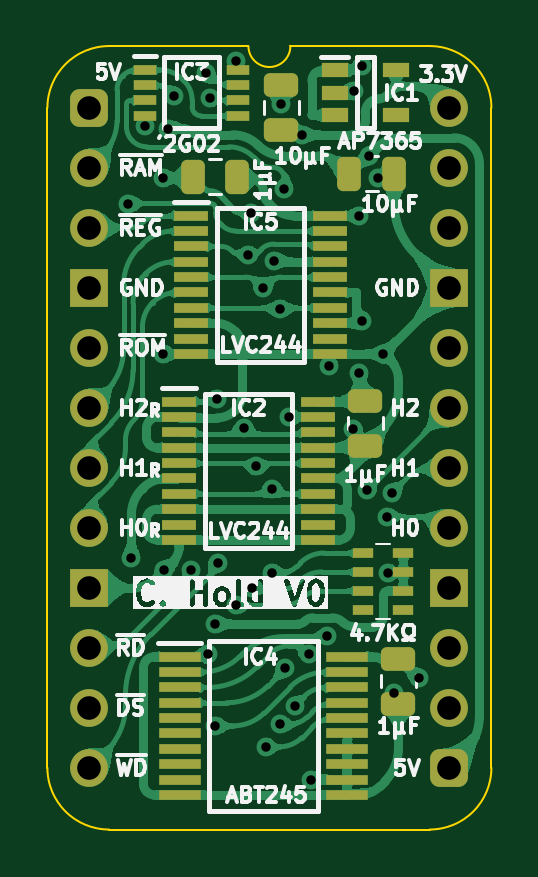
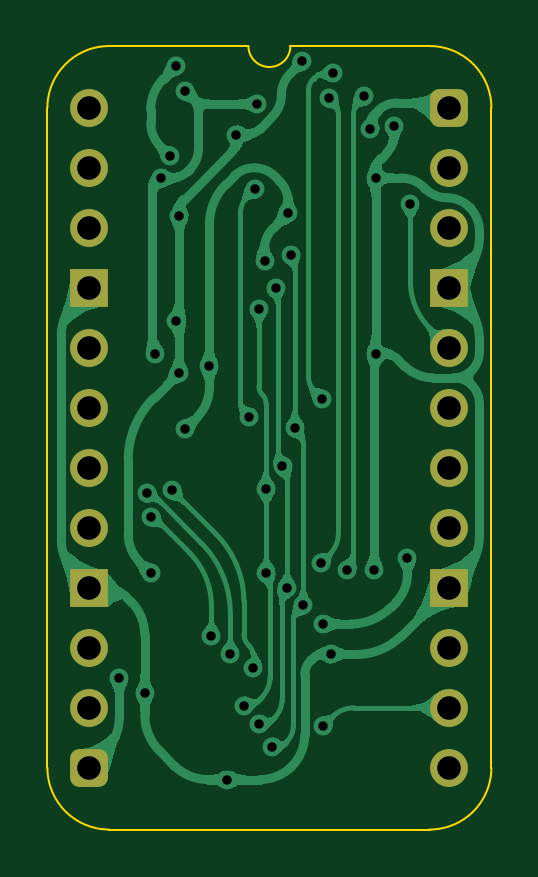
Circuit board: 11 layer files. Board 18.8 x 33.2 mm.
- bottom_copper: Clock Hold Standard-B_Cu.gbl (91498 bytes)
- bottom_mask: Clock Hold Standard-B_Mask.gbs (1792 bytes)
- paste: Clock Hold Standard-B_Paste.gbp (475 bytes)
- bottom_silk: Clock Hold Standard-B_Silkscreen.gbo (476 bytes)
- outline: Clock Hold Standard-Edge_Cuts.gm1 (1112 bytes)
- top_copper: Clock Hold Standard-F_Cu.gtl (195334 bytes)
- top_mask: Clock Hold Standard-F_Mask.gts (4809 bytes)
- paste: Clock Hold Standard-F_Paste.gtp (4055 bytes)
- top_silk: Clock Hold Standard-F_Silkscreen.gto (62551 bytes)
- drill: Clock Hold Standard-NPTH.drl (277 bytes)
- drill: Clock Hold Standard-PTH.drl (1519 bytes)

=== bottom_copper: Clock Hold Standard-B_Cu.gbl (91498 bytes, source omitted) ===
=== bottom_mask: Clock Hold Standard-B_Mask.gbs (1792 bytes, source withheld) ===
=== paste: Clock Hold Standard-B_Paste.gbp ===
%TF.GenerationSoftware,KiCad,Pcbnew,8.0.7*%
%TF.CreationDate,2025-01-17T18:05:25+02:00*%
%TF.ProjectId,Clock Hold Standard,436c6f63-6b20-4486-9f6c-64205374616e,V0*%
%TF.SameCoordinates,Original*%
%TF.FileFunction,Paste,Bot*%
%TF.FilePolarity,Positive*%
%FSLAX46Y46*%
G04 Gerber Fmt 4.6, Leading zero omitted, Abs format (unit mm)*
G04 Created by KiCad (PCBNEW 8.0.7) date 2025-01-17 18:05:25*
%MOMM*%
%LPD*%
G01*
G04 APERTURE LIST*
G04 APERTURE END LIST*
M02*

=== bottom_silk: Clock Hold Standard-B_Silkscreen.gbo ===
%TF.GenerationSoftware,KiCad,Pcbnew,8.0.7*%
%TF.CreationDate,2025-01-17T18:05:25+02:00*%
%TF.ProjectId,Clock Hold Standard,436c6f63-6b20-4486-9f6c-64205374616e,V0*%
%TF.SameCoordinates,Original*%
%TF.FileFunction,Legend,Bot*%
%TF.FilePolarity,Positive*%
%FSLAX46Y46*%
G04 Gerber Fmt 4.6, Leading zero omitted, Abs format (unit mm)*
G04 Created by KiCad (PCBNEW 8.0.7) date 2025-01-17 18:05:25*
%MOMM*%
%LPD*%
G01*
G04 APERTURE LIST*
G04 APERTURE END LIST*
M02*

=== outline: Clock Hold Standard-Edge_Cuts.gm1 ===
%TF.GenerationSoftware,KiCad,Pcbnew,8.0.7*%
%TF.CreationDate,2025-01-17T18:05:26+02:00*%
%TF.ProjectId,Clock Hold Standard,436c6f63-6b20-4486-9f6c-64205374616e,V0*%
%TF.SameCoordinates,Original*%
%TF.FileFunction,Profile,NP*%
%FSLAX46Y46*%
G04 Gerber Fmt 4.6, Leading zero omitted, Abs format (unit mm)*
G04 Created by KiCad (PCBNEW 8.0.7) date 2025-01-17 18:05:26*
%MOMM*%
%LPD*%
G01*
G04 APERTURE LIST*
%TA.AperFunction,Profile*%
%ADD10C,0.100000*%
%TD*%
G04 APERTURE END LIST*
D10*
%TO.C,J1*%
X-1778000Y-27940000D02*
X-1778000Y0D01*
X6731000Y2616200D02*
X835732Y2613732D01*
X14404267Y2613733D02*
X8509000Y2616200D01*
X14404268Y-30553732D02*
X835733Y-30553733D01*
X17018000Y-27940000D02*
X17017999Y1D01*
X-1778000Y0D02*
G75*
G02*
X835732Y2613732I2613731J1D01*
G01*
X835733Y-30553733D02*
G75*
G02*
X-1778000Y-27940000I-6J2613727D01*
G01*
X8509000Y2616200D02*
G75*
G02*
X6731000Y2616200I-889000J0D01*
G01*
X14404267Y2613733D02*
G75*
G02*
X17018003Y1I-17J-2613753D01*
G01*
X17018000Y-27940000D02*
G75*
G02*
X14404268Y-30553730I-2613730J0D01*
G01*
%TD*%
M02*

=== top_copper: Clock Hold Standard-F_Cu.gtl (195334 bytes, source omitted) ===
=== top_mask: Clock Hold Standard-F_Mask.gts ===
%TF.GenerationSoftware,KiCad,Pcbnew,8.0.7*%
%TF.CreationDate,2025-01-17T18:05:26+02:00*%
%TF.ProjectId,Clock Hold Standard,436c6f63-6b20-4486-9f6c-64205374616e,V0*%
%TF.SameCoordinates,Original*%
%TF.FileFunction,Soldermask,Top*%
%TF.FilePolarity,Negative*%
%FSLAX46Y46*%
G04 Gerber Fmt 4.6, Leading zero omitted, Abs format (unit mm)*
G04 Created by KiCad (PCBNEW 8.0.7) date 2025-01-17 18:05:26*
%MOMM*%
%LPD*%
G01*
G04 APERTURE LIST*
G04 Aperture macros list*
%AMRoundRect*
0 Rectangle with rounded corners*
0 $1 Rounding radius*
0 $2 $3 $4 $5 $6 $7 $8 $9 X,Y pos of 4 corners*
0 Add a 4 corners polygon primitive as box body*
4,1,4,$2,$3,$4,$5,$6,$7,$8,$9,$2,$3,0*
0 Add four circle primitives for the rounded corners*
1,1,$1+$1,$2,$3*
1,1,$1+$1,$4,$5*
1,1,$1+$1,$6,$7*
1,1,$1+$1,$8,$9*
0 Add four rect primitives between the rounded corners*
20,1,$1+$1,$2,$3,$4,$5,0*
20,1,$1+$1,$4,$5,$6,$7,0*
20,1,$1+$1,$6,$7,$8,$9,0*
20,1,$1+$1,$8,$9,$2,$3,0*%
G04 Aperture macros list end*
%ADD10RoundRect,0.250000X-0.475000X0.250000X-0.475000X-0.250000X0.475000X-0.250000X0.475000X0.250000X0*%
%ADD11RoundRect,0.250000X-0.250000X-0.475000X0.250000X-0.475000X0.250000X0.475000X-0.250000X0.475000X0*%
%ADD12R,1.150000X0.600000*%
%ADD13RoundRect,0.400000X-0.400000X-0.400000X0.400000X-0.400000X0.400000X0.400000X-0.400000X0.400000X0*%
%ADD14O,1.600000X1.600000*%
%ADD15R,1.600000X1.600000*%
%ADD16R,0.950000X0.450000*%
%ADD17R,1.475000X0.450000*%
%ADD18RoundRect,0.250000X0.250000X0.475000X-0.250000X0.475000X-0.250000X-0.475000X0.250000X-0.475000X0*%
%ADD19RoundRect,0.250000X0.475000X-0.250000X0.475000X0.250000X-0.475000X0.250000X-0.475000X-0.250000X0*%
%ADD20R,0.900000X0.450000*%
%ADD21R,1.800000X0.450000*%
G04 APERTURE END LIST*
D10*
%TO.C,C4*%
X13081000Y-23323000D03*
X13081000Y-25223000D03*
%TD*%
D11*
%TO.C,C10*%
X11004000Y-2794000D03*
X12904000Y-2794000D03*
%TD*%
D12*
%TO.C,IC1*%
X10384000Y1585000D03*
X10384000Y635000D03*
X10384000Y-315000D03*
X12984000Y-315000D03*
X12984000Y1585000D03*
%TD*%
D13*
%TO.C,J1*%
X0Y0D03*
D14*
X0Y-2540000D03*
X0Y-5080000D03*
D15*
X0Y-7620000D03*
D14*
X0Y-10160000D03*
X0Y-12700000D03*
X0Y-15240000D03*
X0Y-17780000D03*
D15*
X0Y-20320000D03*
D14*
X0Y-22860000D03*
X0Y-25400000D03*
X0Y-27940000D03*
D13*
X15240000Y-27940000D03*
D14*
X15240000Y-25400000D03*
X15240000Y-22860000D03*
D15*
X15240000Y-20320000D03*
D14*
X15240000Y-17780000D03*
X15240000Y-15240000D03*
X15240000Y-12700000D03*
X15240000Y-10160000D03*
D15*
X15240000Y-7620000D03*
D14*
X15240000Y-5080000D03*
X15240000Y-2540000D03*
X15240000Y0D03*
%TD*%
D16*
%TO.C,IC3*%
X2343000Y1610000D03*
X2343000Y960000D03*
X2343000Y310000D03*
X2343000Y-340000D03*
X6293000Y-340000D03*
X6293000Y310000D03*
X6293000Y960000D03*
X6293000Y1610000D03*
%TD*%
D17*
%TO.C,IC2*%
X3793000Y-12442000D03*
X3793000Y-13092000D03*
X3793000Y-13742000D03*
X3793000Y-14392000D03*
X3793000Y-15042000D03*
X3793000Y-15692000D03*
X3793000Y-16342000D03*
X3793000Y-16992000D03*
X3793000Y-17642000D03*
X3793000Y-18292000D03*
X9669000Y-18292000D03*
X9669000Y-17642000D03*
X9669000Y-16992000D03*
X9669000Y-16342000D03*
X9669000Y-15692000D03*
X9669000Y-15042000D03*
X9669000Y-14392000D03*
X9669000Y-13742000D03*
X9669000Y-13092000D03*
X9669000Y-12442000D03*
%TD*%
D18*
%TO.C,C2*%
X4368000Y-2921000D03*
X6268000Y-2921000D03*
%TD*%
D19*
%TO.C,C11*%
X8128000Y-934000D03*
X8128000Y966000D03*
%TD*%
D17*
%TO.C,IC5*%
X4301000Y-4568000D03*
X4301000Y-5218000D03*
X4301000Y-5868000D03*
X4301000Y-6518000D03*
X4301000Y-7168000D03*
X4301000Y-7818000D03*
X4301000Y-8468000D03*
X4301000Y-9118000D03*
X4301000Y-9768000D03*
X4301000Y-10418000D03*
X10177000Y-10418000D03*
X10177000Y-9768000D03*
X10177000Y-9118000D03*
X10177000Y-8468000D03*
X10177000Y-7818000D03*
X10177000Y-7168000D03*
X10177000Y-6518000D03*
X10177000Y-5868000D03*
X10177000Y-5218000D03*
X10177000Y-4568000D03*
%TD*%
D20*
%TO.C,RN1*%
X11596000Y-18846800D03*
X11596000Y-19646800D03*
X11596000Y-20446800D03*
X11596000Y-21246800D03*
X13296000Y-21246800D03*
X13296000Y-20446800D03*
X13296000Y-19646800D03*
X13296000Y-18846800D03*
%TD*%
D10*
%TO.C,C1*%
X11684000Y-12401000D03*
X11684000Y-14301000D03*
%TD*%
D21*
%TO.C,IC4*%
X3816000Y-23237000D03*
X3816000Y-23887000D03*
X3816000Y-24537000D03*
X3816000Y-25187000D03*
X3816000Y-25837000D03*
X3816000Y-26487000D03*
X3816000Y-27137000D03*
X3816000Y-27787000D03*
X3816000Y-28437000D03*
X3816000Y-29087000D03*
X10916000Y-29087000D03*
X10916000Y-28437000D03*
X10916000Y-27787000D03*
X10916000Y-27137000D03*
X10916000Y-26487000D03*
X10916000Y-25837000D03*
X10916000Y-25187000D03*
X10916000Y-24537000D03*
X10916000Y-23887000D03*
X10916000Y-23237000D03*
%TD*%
M02*

=== paste: Clock Hold Standard-F_Paste.gtp ===
%TF.GenerationSoftware,KiCad,Pcbnew,8.0.7*%
%TF.CreationDate,2025-01-17T18:05:25+02:00*%
%TF.ProjectId,Clock Hold Standard,436c6f63-6b20-4486-9f6c-64205374616e,V0*%
%TF.SameCoordinates,Original*%
%TF.FileFunction,Paste,Top*%
%TF.FilePolarity,Positive*%
%FSLAX46Y46*%
G04 Gerber Fmt 4.6, Leading zero omitted, Abs format (unit mm)*
G04 Created by KiCad (PCBNEW 8.0.7) date 2025-01-17 18:05:25*
%MOMM*%
%LPD*%
G01*
G04 APERTURE LIST*
G04 Aperture macros list*
%AMRoundRect*
0 Rectangle with rounded corners*
0 $1 Rounding radius*
0 $2 $3 $4 $5 $6 $7 $8 $9 X,Y pos of 4 corners*
0 Add a 4 corners polygon primitive as box body*
4,1,4,$2,$3,$4,$5,$6,$7,$8,$9,$2,$3,0*
0 Add four circle primitives for the rounded corners*
1,1,$1+$1,$2,$3*
1,1,$1+$1,$4,$5*
1,1,$1+$1,$6,$7*
1,1,$1+$1,$8,$9*
0 Add four rect primitives between the rounded corners*
20,1,$1+$1,$2,$3,$4,$5,0*
20,1,$1+$1,$4,$5,$6,$7,0*
20,1,$1+$1,$6,$7,$8,$9,0*
20,1,$1+$1,$8,$9,$2,$3,0*%
G04 Aperture macros list end*
%ADD10RoundRect,0.250000X-0.475000X0.250000X-0.475000X-0.250000X0.475000X-0.250000X0.475000X0.250000X0*%
%ADD11RoundRect,0.250000X-0.250000X-0.475000X0.250000X-0.475000X0.250000X0.475000X-0.250000X0.475000X0*%
%ADD12R,1.150000X0.600000*%
%ADD13R,0.950000X0.450000*%
%ADD14R,1.475000X0.450000*%
%ADD15RoundRect,0.250000X0.250000X0.475000X-0.250000X0.475000X-0.250000X-0.475000X0.250000X-0.475000X0*%
%ADD16RoundRect,0.250000X0.475000X-0.250000X0.475000X0.250000X-0.475000X0.250000X-0.475000X-0.250000X0*%
%ADD17R,0.900000X0.450000*%
%ADD18R,1.800000X0.450000*%
G04 APERTURE END LIST*
D10*
%TO.C,C4*%
X13081000Y-23323000D03*
X13081000Y-25223000D03*
%TD*%
D11*
%TO.C,C10*%
X11004000Y-2794000D03*
X12904000Y-2794000D03*
%TD*%
D12*
%TO.C,IC1*%
X10384000Y1585000D03*
X10384000Y635000D03*
X10384000Y-315000D03*
X12984000Y-315000D03*
X12984000Y1585000D03*
%TD*%
D13*
%TO.C,IC3*%
X2343000Y1610000D03*
X2343000Y960000D03*
X2343000Y310000D03*
X2343000Y-340000D03*
X6293000Y-340000D03*
X6293000Y310000D03*
X6293000Y960000D03*
X6293000Y1610000D03*
%TD*%
D14*
%TO.C,IC2*%
X3793000Y-12442000D03*
X3793000Y-13092000D03*
X3793000Y-13742000D03*
X3793000Y-14392000D03*
X3793000Y-15042000D03*
X3793000Y-15692000D03*
X3793000Y-16342000D03*
X3793000Y-16992000D03*
X3793000Y-17642000D03*
X3793000Y-18292000D03*
X9669000Y-18292000D03*
X9669000Y-17642000D03*
X9669000Y-16992000D03*
X9669000Y-16342000D03*
X9669000Y-15692000D03*
X9669000Y-15042000D03*
X9669000Y-14392000D03*
X9669000Y-13742000D03*
X9669000Y-13092000D03*
X9669000Y-12442000D03*
%TD*%
D15*
%TO.C,C2*%
X4368000Y-2921000D03*
X6268000Y-2921000D03*
%TD*%
D16*
%TO.C,C11*%
X8128000Y-934000D03*
X8128000Y966000D03*
%TD*%
D14*
%TO.C,IC5*%
X4301000Y-4568000D03*
X4301000Y-5218000D03*
X4301000Y-5868000D03*
X4301000Y-6518000D03*
X4301000Y-7168000D03*
X4301000Y-7818000D03*
X4301000Y-8468000D03*
X4301000Y-9118000D03*
X4301000Y-9768000D03*
X4301000Y-10418000D03*
X10177000Y-10418000D03*
X10177000Y-9768000D03*
X10177000Y-9118000D03*
X10177000Y-8468000D03*
X10177000Y-7818000D03*
X10177000Y-7168000D03*
X10177000Y-6518000D03*
X10177000Y-5868000D03*
X10177000Y-5218000D03*
X10177000Y-4568000D03*
%TD*%
D17*
%TO.C,RN1*%
X11596000Y-18846800D03*
X11596000Y-19646800D03*
X11596000Y-20446800D03*
X11596000Y-21246800D03*
X13296000Y-21246800D03*
X13296000Y-20446800D03*
X13296000Y-19646800D03*
X13296000Y-18846800D03*
%TD*%
D10*
%TO.C,C1*%
X11684000Y-12401000D03*
X11684000Y-14301000D03*
%TD*%
D18*
%TO.C,IC4*%
X3816000Y-23237000D03*
X3816000Y-23887000D03*
X3816000Y-24537000D03*
X3816000Y-25187000D03*
X3816000Y-25837000D03*
X3816000Y-26487000D03*
X3816000Y-27137000D03*
X3816000Y-27787000D03*
X3816000Y-28437000D03*
X3816000Y-29087000D03*
X10916000Y-29087000D03*
X10916000Y-28437000D03*
X10916000Y-27787000D03*
X10916000Y-27137000D03*
X10916000Y-26487000D03*
X10916000Y-25837000D03*
X10916000Y-25187000D03*
X10916000Y-24537000D03*
X10916000Y-23887000D03*
X10916000Y-23237000D03*
%TD*%
M02*

=== top_silk: Clock Hold Standard-F_Silkscreen.gto (62551 bytes, source omitted) ===
=== drill: Clock Hold Standard-NPTH.drl ===
M48
; DRILL file {KiCad 8.0.7} date 2025-01-17T18:05:27+0200
; FORMAT={-:-/ absolute / inch / decimal}
; #@! TF.CreationDate,2025-01-17T18:05:27+02:00
; #@! TF.GenerationSoftware,Kicad,Pcbnew,8.0.7
; #@! TF.FileFunction,NonPlated,1,2,NPTH
FMAT,2
INCH
%
G90
G05
M30

=== drill: Clock Hold Standard-PTH.drl ===
M48
; DRILL file {KiCad 8.0.7} date 2025-01-17T18:05:27+0200
; FORMAT={-:-/ absolute / inch / decimal}
; #@! TF.CreationDate,2025-01-17T18:05:27+02:00
; #@! TF.GenerationSoftware,Kicad,Pcbnew,8.0.7
; #@! TF.FileFunction,Plated,1,2,PTH
FMAT,2
INCH
; #@! TA.AperFunction,Plated,PTH,ViaDrill
T1C0.0157
; #@! TA.AperFunction,Plated,PTH,ComponentDrill
T2C0.0394
%
G90
G05
T1
X0.065Y-0.16
X0.07Y-0.75
X0.0922Y-0.03
X0.1231Y-0.1169
X0.1231Y-0.4102
X0.125Y-0.77
X0.1317Y-0.035
X0.1416Y0.0192
X0.17Y-0.77
X0.1948Y0.0573
X0.1972Y-0.9109
X0.2007Y0.0161
X0.21Y-0.8604
X0.21Y-1.03
X0.2126Y-0.485
X0.2139Y-0.7586
X0.2448Y-0.8293
X0.245Y0.0774
X0.2574Y-0.5337
X0.2645Y-0.245
X0.2692Y-0.176
X0.2714Y-0.8003
X0.2782Y-0.5977
X0.2898Y-0.2998
X0.295Y-1.065
X0.305Y-0.635
X0.305Y-0.775
X0.3081Y-0.2546
X0.3176Y-0.335
X0.3179Y-1.0272
X0.32Y0.0065
X0.3245Y-0.1355
X0.3266Y-0.9344
X0.3333Y-0.5157
X0.3425Y-0.9964
X0.355Y-0.045
X0.3652Y-0.9106
X0.37Y-1.1196
X0.3967Y-0.8811
X0.4Y-0.43
X0.44Y-0.535
X0.4405Y0.0288
X0.45Y-0.18
X0.4501Y-0.4413
X0.455Y0.07
X0.455Y-0.355
X0.4623Y-0.6373
X0.4653Y-0.0806
X0.4804Y-0.1169
X0.49Y-0.41
X0.4967Y-0.6813
X0.4979Y-0.775
X0.5042Y-0.6417
X0.5078Y-0.9758
X0.55Y-0.95
T2
X0.0Y0.0
X0.0Y-0.1
X0.0Y-0.2
X0.0Y-0.3
X0.0Y-0.4
X0.0Y-0.5
X0.0Y-0.6
X0.0Y-0.7
X0.0Y-0.8
X0.0Y-0.9
X0.0Y-1.0
X0.0Y-1.1
X0.6Y0.0
X0.6Y-0.1
X0.6Y-0.2
X0.6Y-0.3
X0.6Y-0.4
X0.6Y-0.5
X0.6Y-0.6
X0.6Y-0.7
X0.6Y-0.8
X0.6Y-0.9
X0.6Y-1.0
X0.6Y-1.1
M30
